Run: headless pygame with SDL's dummy video driver; simulated clock (each Clock.tick advances the game by its frame time, no real sleeping); random seed 0; keys injected as events and as key.get_pressed() state; no mouse input.
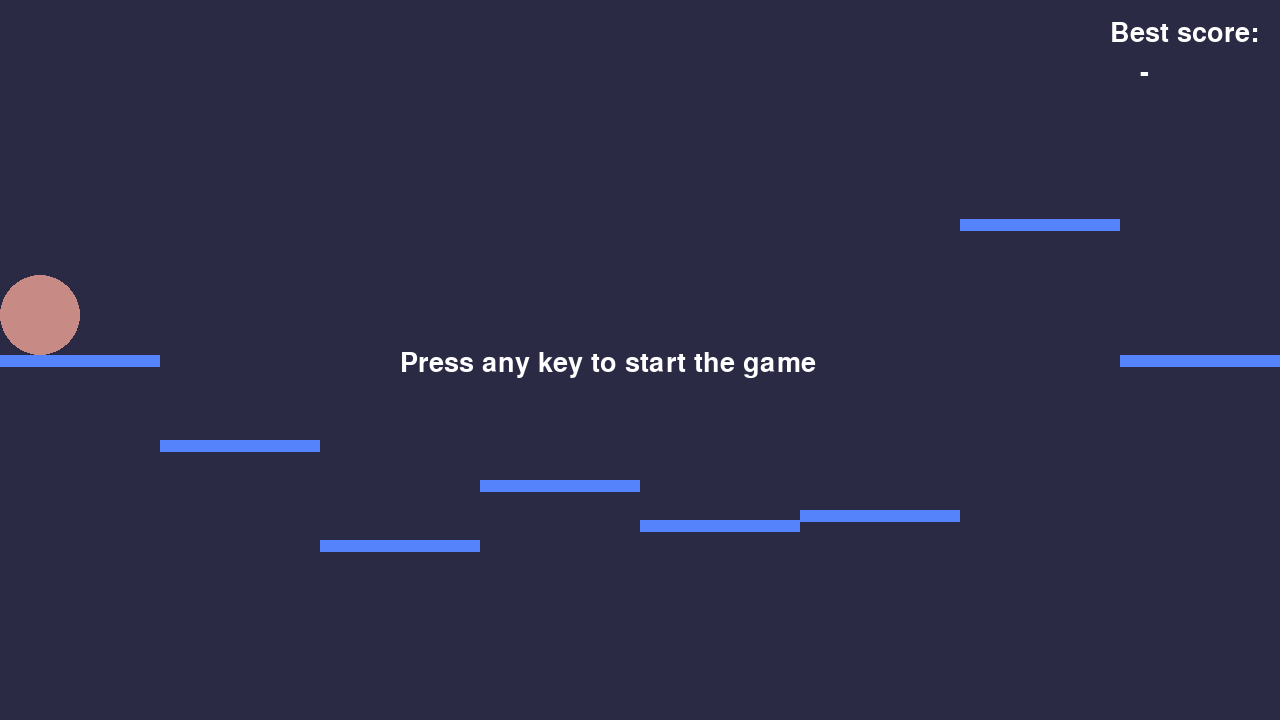
Frame 1 of 4 · flips 1–60 · no input
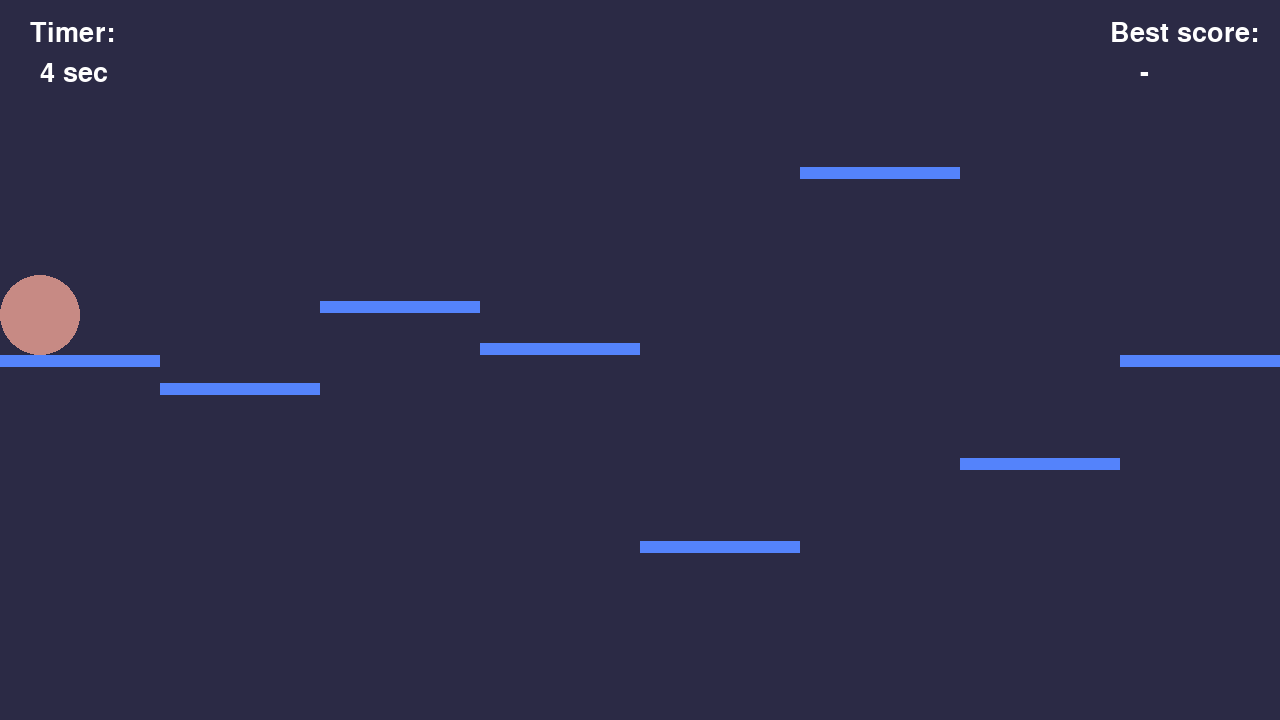
Frame 2 of 4 · flips 61–180 · tapped SPACE, RETURN · held RIGHT (→), D
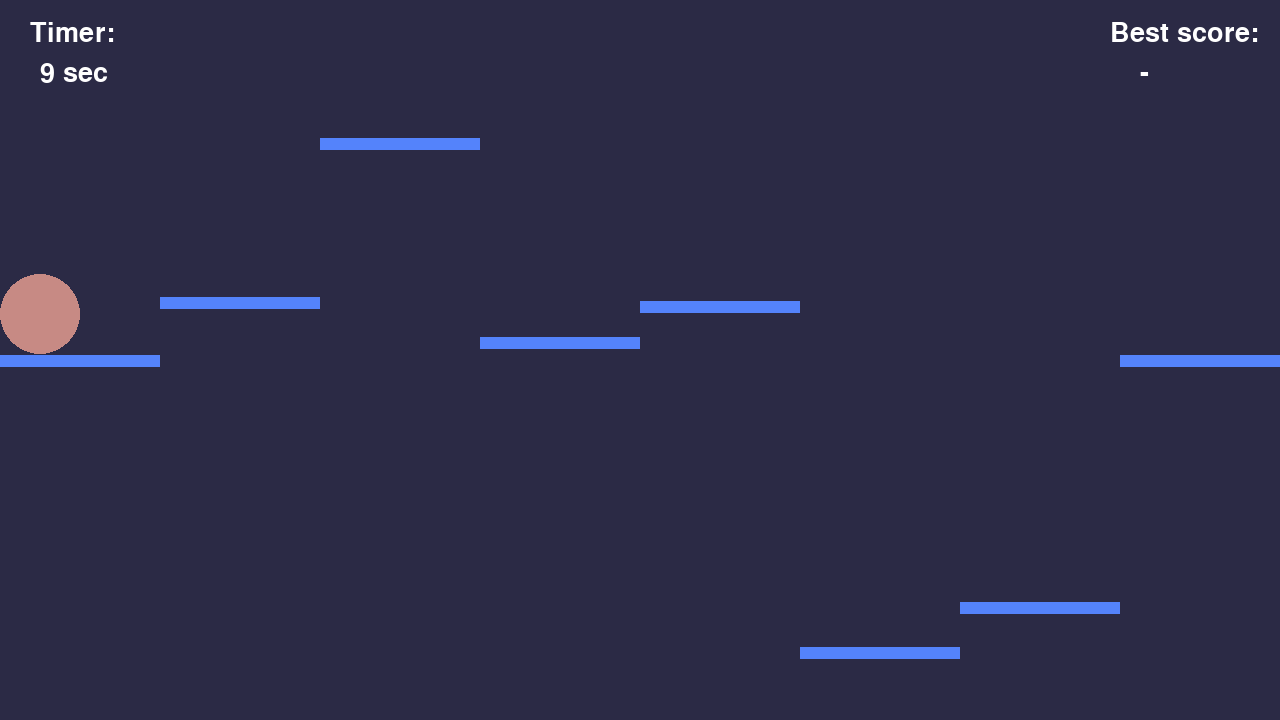
Frame 3 of 4 · flips 181–300 · held DOWN (↓), S
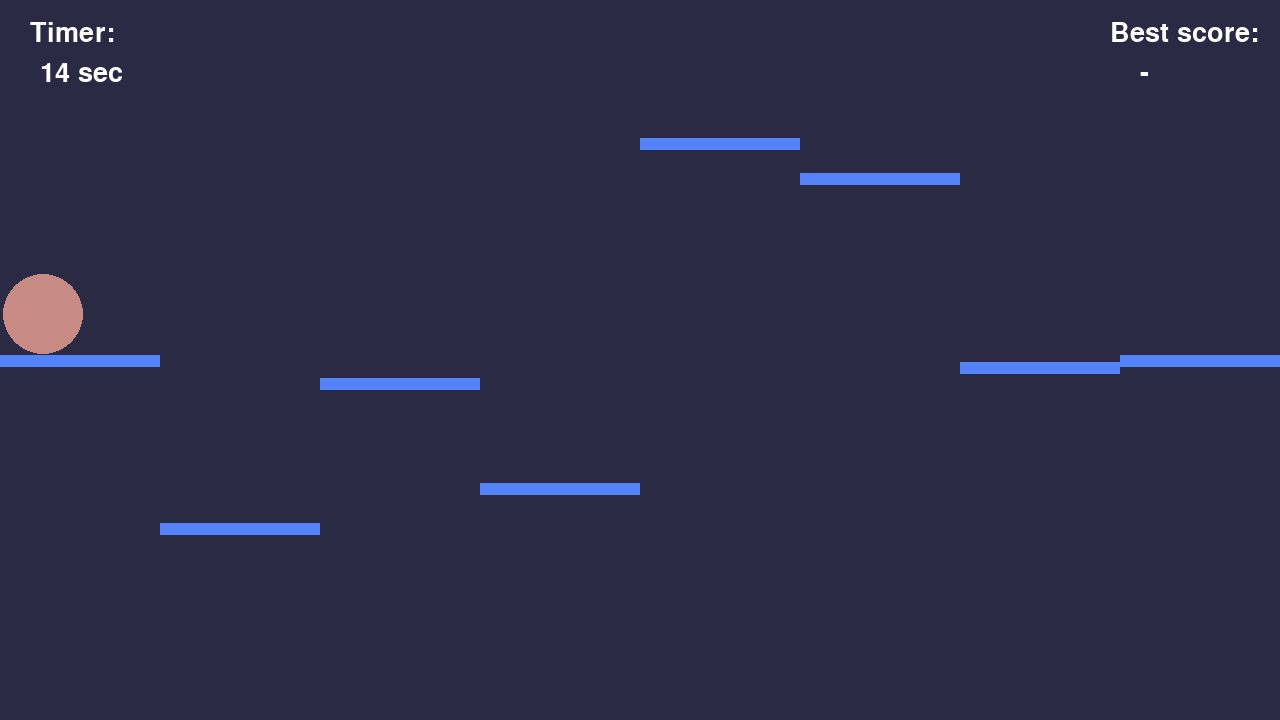
Frame 4 of 4 · flips 301–420 · held LEFT (←), A, UP (↑), W

The pygame program that drew these frames:

#!/usr/bin/env python
import pygame
from pygame.locals import *
from sys import exit
from datetime import datetime, timedelta
import math

SCREEN = (1280, 720)
SCREEN_FPS = 30
SCREEN_UPDATE_INTERVAL = 10 ** 6 / SCREEN_FPS  # microseconds
MIN_UPDATES_PER_SECOND = 20  # required update cycle rate

BALL_RADIUS = 40
BALL_DIAMETER = BALL_RADIUS * 2

MOVE_SPEED = 180
JUMP_SPEED = 800

AIR_FRICTION = 40
PLATFORM_FRICTION = 150
GRAVITY = 1000
ELASTICITY = .10

WHITE = (255, 255, 255)
BACKGROUND_COLOR = Color("#2b2a45")
BALL_COLOR = Color("#c78a84")
PLATFORM_COLOR = Color("#5483fb")

PLATFORM_PARAMS = (SCREEN[0] / 8, 12)

PLATFORM_HEIGHTS = (
    355,
    200,
    640,
    240,
    400,
    550,
    100,
    355,
)
PLATFORM_SPEED = 50
GAME_DURATION = 60
TOP_LINE = 100
DEAD_LINE = 650


class Game:

    def __init__(self, ai_connect=None):
        self.ai_connect = ai_connect
        if self.ai_connect:
            self.ai_connect.init(self)

        pygame.init()
        self.screen = pygame.display.set_mode(SCREEN, 0, 32)
        pygame.display.set_caption("Notebook12")

        background = pygame.Surface(SCREEN)
        self.background = background.convert()
        self.background.fill(BACKGROUND_COLOR)

        self.platforms = []
        for i in range(len(PLATFORM_HEIGHTS)):
            platform = pygame.Surface(PLATFORM_PARAMS)
            platform = platform.convert()
            platform.fill(PLATFORM_COLOR)
            if i == 0 or i + 1 == len(PLATFORM_HEIGHTS):
                speed = 0
            else:
                speed = PLATFORM_SPEED * (2 ** (i % 2))
            self.platforms.append(
                dict(
                    surface=platform,
                    x=i * PLATFORM_PARAMS[0],
                    y=PLATFORM_HEIGHTS[i],
                    speed=speed,
                )
            )

        circle_sur = pygame.Surface((BALL_DIAMETER, BALL_DIAMETER))
        self.circle = pygame.draw.circle(circle_sur, BALL_COLOR, (BALL_RADIUS, BALL_RADIUS), BALL_RADIUS)
        self.circle = circle_sur.convert()
        self.circle.set_colorkey((0, 0, 0))
        self.circle_x = self.circle_y = self.speed_x = self.speed_y = 0

        self.reset_game()

        self.best_score = None
        self.is_started = False
        self.clock = pygame.time.Clock()
        now = datetime.now()
        self.last_screen_update = now
        self.game_start = now
        self.current_time = now
        self.font = pygame.font.SysFont("calibri", 40)

    def start_game(self):
        self.is_started = True
        now = datetime.now()
        self.game_start = now
        self.current_time = now
        if self.ai_connect:
            self.ai_connect.on_game_start()

    def reset_game(self):
        self.circle_x, self.circle_y = 0, PLATFORM_HEIGHTS[0] - BALL_DIAMETER
        self.speed_x = self.speed_y = 0
        self.is_started = False

    def update(self):
        time_passed = self.clock.tick(100)  # milliseconds 500
        if 1000/time_passed < MIN_UPDATES_PER_SECOND:
            # if fps is too low, the game will run slower, but physics will work
            time_passed = 1000 / MIN_UPDATES_PER_SECOND
        self.current_time += timedelta(milliseconds=time_passed)  # all timers depend on fps
        time_sec = time_passed / 1000

        #  COLLISIONS
        # top and bottom
        if self.circle_y <= 0:
            self.speed_y = -self.speed_y * ELASTICITY
            self.circle_y = 0

        # left and right
        width = SCREEN[0] - BALL_DIAMETER
        if self.circle_x <= 0:
            self.speed_x = -self.speed_x * ELASTICITY
            self.circle_x = 0

        elif self.circle_x >= width:
            self.speed_x = -self.speed_x * ELASTICITY
            self.circle_x = width

        # platforms
        ball_is_controllable = False
        ball_is_on_platform = False
        for n, platform in enumerate(self.platforms):
            y, x = platform['y'], platform['x']

            # collisions
            coll = manage_collisions(self.circle_x, self.circle_y, BALL_RADIUS,
                                     self.speed_x, self.speed_y,
                                     x, y, *PLATFORM_PARAMS)
            if coll:
                self.circle_x, self.circle_y, self.speed_x, self.speed_y = coll
            # -- collisions

            if 0 <= y - (self.circle_y + BALL_DIAMETER) < 10:
                w = PLATFORM_PARAMS[0]
                if x + w >= self.circle_x + BALL_RADIUS >= x:
                    ball_is_controllable = True
                    if y - (self.circle_y + BALL_DIAMETER) < 2:
                        ball_is_on_platform = True

                        # if it is the last one, you win
                        if len(PLATFORM_HEIGHTS) - n == 1:
                            score = (self.current_time - self.game_start).seconds
                            if not self.best_score or self.best_score > score:
                                self.best_score = score
                            self.reset_game()

                            if self.ai_connect:
                                self.ai_connect.on_game_win(GAME_DURATION - score)
        # PHYSICS
        # friction
        abs_speed_x = abs(self.speed_x)
        friction_speed_x = AIR_FRICTION * time_sec
        if ball_is_on_platform:
            friction_speed_x += PLATFORM_FRICTION * time_sec
        new_abs_speed = max(abs_speed_x - friction_speed_x, 0)
        self.speed_x = new_abs_speed * (-1 if self.speed_x < 0 else 1)

        abs_speed_y = abs(self.speed_y)
        new_abs_speed = max(abs_speed_y - AIR_FRICTION * time_sec, 0)
        self.speed_y = new_abs_speed * (-1 if self.speed_y < 0 else 1)
        # gravity
        if not ball_is_on_platform:
            self.speed_y += GRAVITY * time_sec
            if self.speed_y > GRAVITY:
                self.speed_y = GRAVITY

        if self.ai_connect:
            self.ai_connect.regular_task(self.current_time)

        for event in pygame.event.get():
            if event.type == QUIT:
                exit()

            if event.type == KEYDOWN:
                if self.is_started:
                    if ball_is_controllable:
                        if event.key == K_UP:
                            self.speed_y = -JUMP_SPEED
                        elif event.key == K_DOWN:
                            self.speed_y = JUMP_SPEED
                        elif event.key == K_RIGHT:
                            self.speed_x = MOVE_SPEED
                        elif event.key == K_LEFT:
                            self.speed_x = -MOVE_SPEED
                else:
                    self.start_game()

        # new positions
        self.circle_x += self.speed_x * time_sec
        self.circle_y += self.speed_y * time_sec
        for platform in self.platforms:
            if platform['y'] >= DEAD_LINE or platform['y'] <= TOP_LINE:
                platform['y'] = DEAD_LINE if platform['y'] >= DEAD_LINE else TOP_LINE
                platform['speed'] *= -1
            platform['y'] += platform['speed'] * time_sec

        if (self.current_time - self.last_screen_update).microseconds > SCREEN_UPDATE_INTERVAL:
            self.last_screen_update = self.current_time
            # draw the world
            self.screen.blit(self.background, (0, 0))
            for platform in self.platforms:
                self.screen.blit(platform['surface'], (platform['x'], platform['y']))

            self.screen.blit(self.circle, (self.circle_x, self.circle_y))

            score_title = self.font.render("Best score:", True, WHITE)
            score = self.font.render("-" if self.best_score is None else"{} sec".format(self.best_score), True, WHITE)
            self.screen.blit(score_title, (SCREEN[0] - 170, 20))
            self.screen.blit(score, (SCREEN[0] - 140, 60))

            if self.is_started:
                timer = (self.current_time - self.game_start).seconds
                time_title = self.font.render("Timer:".format(timer), True, WHITE)
                time = self.font.render("{} sec".format(timer), True, WHITE)
                self.screen.blit(time_title, (30, 20))
                self.screen.blit(time, (40, 60))

                if timer > GAME_DURATION or self.circle_y > DEAD_LINE:
                    score = int(self.circle_x / BALL_DIAMETER)
                    self.reset_game()
                    if self.ai_connect:
                        self.ai_connect.on_game_los(score)
            else:
                start_text = self.font.render("Press any key to start the game", True, WHITE)
                self.screen.blit(start_text, (400, 350))

            pygame.display.update()


def manage_collisions(x1, y1, r, sx1, sy1, x2, y2, w2, h2):  # rectangles collision
    center_x, center_y = x1 + r, y1 + r

    x_collision = y_collision = False

    new_x1, new_y1 = x1, y1
    new_speed_x1 = sx1
    new_speed_y1 = sy1

    # check simple(flat) cases
    if x2 + w2 > center_x > x2:  # is under or upper of the rectangle
        x_collision = True

        if y2 + h2 / 2 >= center_y >= y2 - r:  # collides from the top
            y_collision = True
            if new_speed_y1 > 0:
                new_speed_y1 = -abs(new_speed_y1 * ELASTICITY)
            new_y1 = y2 - r * 2

        elif y2 + h2 + r >= center_y > y2 + h2 / 2:  # collides from the bottom
            y_collision = True
            if new_speed_y1 < 0:
                new_speed_y1 = abs(new_speed_y1 * ELASTICITY)
            new_y1 = y2 + h2

    if y2 + h2 > center_y > y2:  # is from the left or right
        x_collision = True

        if x2 + w2 / 2 >= center_x >= x2 - r:   # collides from the left
            y_collision = True
            new_speed_x1 = -new_speed_x1 * ELASTICITY
            new_x1 = x2 - r * 2

        elif x2 + w2 + r >= center_x > x2 + w2 / 2:  # collides from the right
            y_collision = True
            new_speed_x1 = -new_speed_x1 * ELASTICITY
            new_x1 = x2 + w2

    # check collisions at the corners
    if not any((x_collision, y_collision)):

        half_x_speed = abs(new_speed_x1 * ELASTICITY) / 2
        half_y_speed = abs(new_speed_y1 * ELASTICITY) / 2

        if math.hypot(x2 - center_x, y2 - center_y) <= r:  # top left corner
            x_collision = y_collision = True
            new_speed_x1 = -1 * (half_x_speed + half_y_speed)
            new_speed_y1 = -1 * (half_x_speed + half_y_speed)
            new_x1 = x2 - math.sqrt(r * r - (y2 - center_y) ** 2) - r - 3

        elif math.hypot(x2 + w2 - center_x, y2 - center_y) < r:  # top right corner
            x_collision = y_collision = True
            new_speed_x1 = half_x_speed + half_y_speed
            new_speed_y1 = -1 * (half_x_speed + half_y_speed)
            new_x1 = x2 + w2 + math.sqrt(r * r - (y2 - center_y) ** 2) - r + 3

        elif math.hypot(x2 - center_x, y2 + h2 - center_y) <= r:  # bottom left corner
            x_collision = y_collision = True
            new_speed_x1 = -1 * (half_x_speed + half_y_speed)
            new_speed_y1 = half_x_speed + half_y_speed
            new_x1 = x2 - math.sqrt(r * r - (y2 + h2 - center_y) ** 2) - r

        elif math.hypot(x2 + w2 - center_x, y2 + h2 - center_y) <= r:  # bottom right corner
            x_collision = y_collision = True
            new_speed_x1 = half_x_speed + half_y_speed
            new_speed_y1 = half_x_speed + half_y_speed
            new_x1 = x2 + w2 + math.sqrt(r * r - (y2 + h2 - center_y) ** 2) - r

    return (new_x1, new_y1, new_speed_x1, new_speed_y1) if x_collision and y_collision else False


if __name__ == "__main__":
    g = Game()
    while True:
        g.update()
